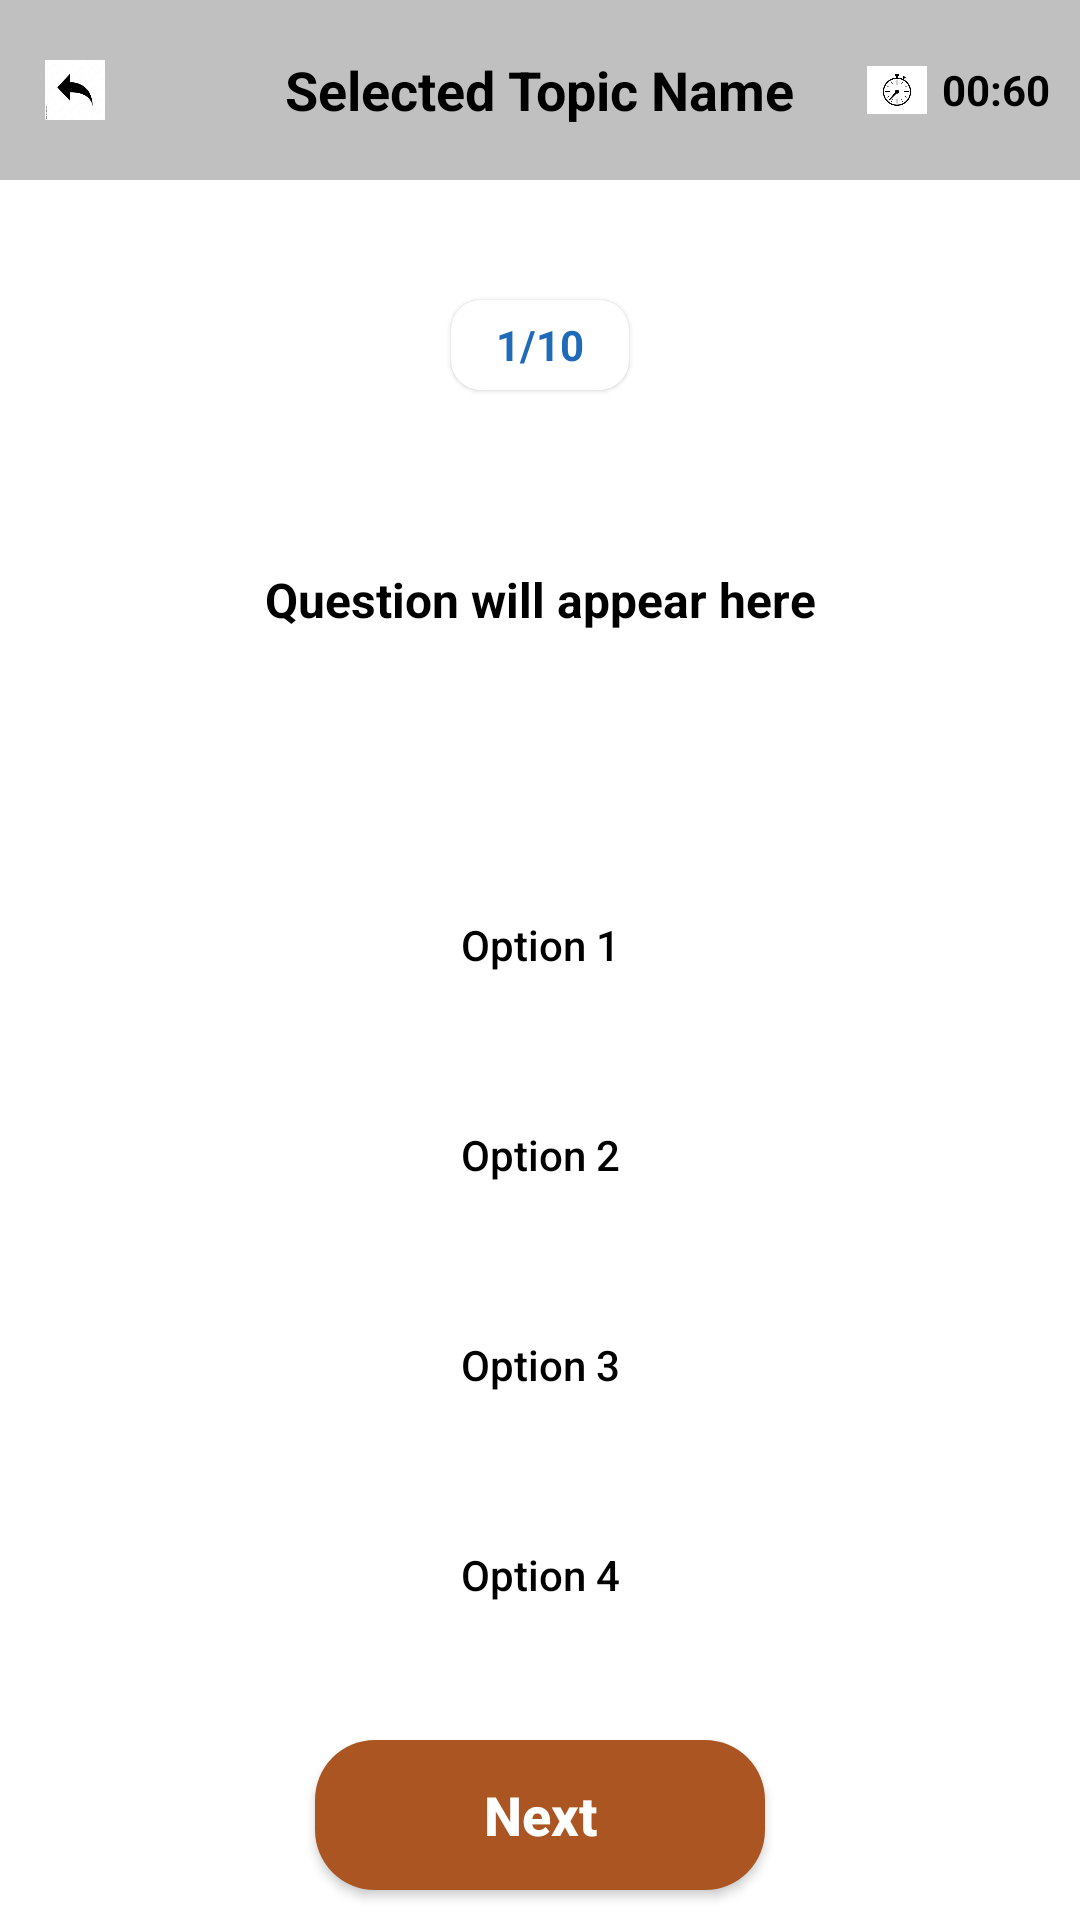

This screen was rendered from an Android layout file. Write that file and the resources it references.
<!-- AndroidManifest.xml: application theme Theme.Quiz -->
<!-- res/layout/activity_quiz.xml -->
<?xml version="1.0" encoding="utf-8"?>
<LinearLayout xmlns:android="http://schemas.android.com/apk/res/android"
    xmlns:tools="http://schemas.android.com/tools"
    android:layout_width="match_parent"
    android:layout_height="match_parent"
    android:orientation="vertical"
    android:background="@color/white"
    tools:context=".QuizActivity">

    <RelativeLayout
        android:layout_width="match_parent"
        android:layout_height="60dp"
        android:background="#c0c0c0">

        <ImageView
            android:id="@+id/back_icon"
            android:layout_width="20dp"
            android:layout_height="20dp"
            android:layout_centerVertical="true"
            android:layout_marginStart="15dp"
            android:src="@drawable/backicon"
            android:contentDescription="Back button" />

        <TextView
            android:id="@+id/topicName"
            android:layout_width="wrap_content"
            android:layout_height="wrap_content"
            android:layout_centerInParent="true"
            android:text="Selected Topic Name"
            android:textColor="@color/black"
            android:textSize="18sp"
            android:textStyle="bold" />

        <LinearLayout
            android:layout_width="wrap_content"
            android:layout_height="wrap_content"
            android:layout_alignParentEnd="true"
            android:layout_centerVertical="true"
            android:layout_marginEnd="10dp"
            android:gravity="center"
            android:orientation="horizontal">

            <ImageView
                android:layout_width="20dp"
                android:layout_height="20dp"
                android:layout_marginStart="15dp"
                android:src="@drawable/timericon"
                android:contentDescription="Timer icon" />

            <TextView
                android:id="@+id/timer"
                android:layout_width="wrap_content"
                android:layout_height="wrap_content"
                android:layout_marginStart="5dp"
                android:text="00:60"
                android:textColor="@color/black"
                android:textStyle="bold" />
        </LinearLayout>
    </RelativeLayout>

    <TextView
        android:id="@+id/questionCountText"
        android:layout_width="wrap_content"
        android:layout_height="30dp"
        android:gravity="center"
        android:layout_marginTop="40dp"
        android:layout_gravity="center"
        android:background="@drawable/round_back_white10"
        android:elevation="1dp"
        android:paddingStart="15dp"
        android:paddingEnd="15dp"
        android:text="1/10"
        android:textColor="#1F6BB8"
        android:textStyle="bold" />

    <TextView
        android:id="@+id/questionText"
        android:layout_width="match_parent"
        android:layout_height="wrap_content"
        android:layout_marginStart="20dp"
        android:layout_marginTop="20dp"
        android:layout_marginEnd="20dp"
        android:background="@drawable/round_back_light_yellow10"
        android:gravity="center"
        android:minHeight="100dp"
        android:padding="20dp"
        android:text="Question will appear here"
        android:textColor="@color/black"
        android:textSize="16sp"
        android:textStyle="bold" />

    <androidx.appcompat.widget.AppCompatButton
        android:id="@+id/option1"
        android:layout_width="match_parent"
        android:layout_height="50dp"
        android:layout_marginStart="20dp"
        android:layout_marginEnd="20dp"
        android:layout_marginTop="40dp"
        android:background="@drawable/round_back_white_stroke2_10"
        android:textAllCaps="false"
        android:textColor="@color/black"
        android:text="Option 1" />

    <androidx.appcompat.widget.AppCompatButton
        android:id="@+id/option2"
        android:layout_width="match_parent"
        android:layout_height="50dp"
        android:layout_marginStart="20dp"
        android:layout_marginEnd="20dp"
        android:layout_marginTop="20dp"
        android:background="@drawable/round_back_white_stroke2_10"
        android:textAllCaps="false"
        android:textColor="@color/black"
        android:text="Option 2" />

    <androidx.appcompat.widget.AppCompatButton
        android:id="@+id/option3"
        android:layout_width="match_parent"
        android:layout_height="50dp"
        android:layout_marginStart="20dp"
        android:layout_marginEnd="20dp"
        android:layout_marginTop="20dp"
        android:background="@drawable/round_back_white_stroke2_10"
        android:textAllCaps="false"
        android:textColor="@color/black"
        android:text="Option 3" />

    <androidx.appcompat.widget.AppCompatButton
        android:id="@+id/option4"
        android:layout_width="match_parent"
        android:layout_height="50dp"
        android:layout_marginStart="20dp"
        android:layout_marginEnd="20dp"
        android:layout_marginTop="20dp"
        android:background="@drawable/round_back_white_stroke2_10"
        android:textAllCaps="false"
        android:textColor="@color/black"
        android:text="Option 4" />

    <androidx.appcompat.widget.AppCompatButton
        android:id="@+id/nextBtn"
        android:layout_width="150dp"
        android:layout_height="50dp"
        android:layout_marginTop="30dp"
        android:layout_gravity="center"
        android:background="@drawable/round_back_green20"
        android:text="Next"
        android:textSize="18sp"
        android:textAllCaps="false"
        android:textColor="#ffffff"
        android:textStyle="bold" />

</LinearLayout>
<!-- resources referenced by this layout -->
<resources>
  <color name="black">#FF000000</color>
  <color name="white">#FFFFFFFF</color>
  <!-- drawable backicon: png bitmap (drawable, 14301 bytes) -->
  <!-- drawable round_back_green20 (drawable) -->
  <?xml version="1.0" encoding="utf-8"?>
  <shape xmlns:android="http://schemas.android.com/apk/res/android"
      android:shape="rectangle">
      <solid android:color="#A52"/>
      <corners android:radius="20dp"/>
  
  </shape>
  <!-- drawable round_back_white10 (drawable) -->
  <?xml version="1.0" encoding="utf-8"?>
  <shape xmlns:android="http://schemas.android.com/apk/res/android"
      android:shape="rectangle">
      <solid android:color="#FFFFFF"/>
      <corners android:radius="10dp"/>
  
  </shape>
  <!-- drawable timericon: png bitmap (drawable, 5596 bytes) -->
  <style name="Theme.Quiz" parent="Base.Theme.Quiz" />
  <style name="Base.Theme.Quiz" parent="Theme.Material3.DayNight.NoActionBar">
          
          <item name="colorPrimary">@color/teal_700</item>
          <item name="colorOnPrimary">@color/white</item>
  
          
          <item name="materialButtonStyle">@style/Widget.Material3.Button</item>
          <item name="textInputStyle">@style/Widget.Material3.TextInputLayout.OutlinedBox</item>
      </style>
  <color name="teal_700">#FF018786</color>
</resources>
